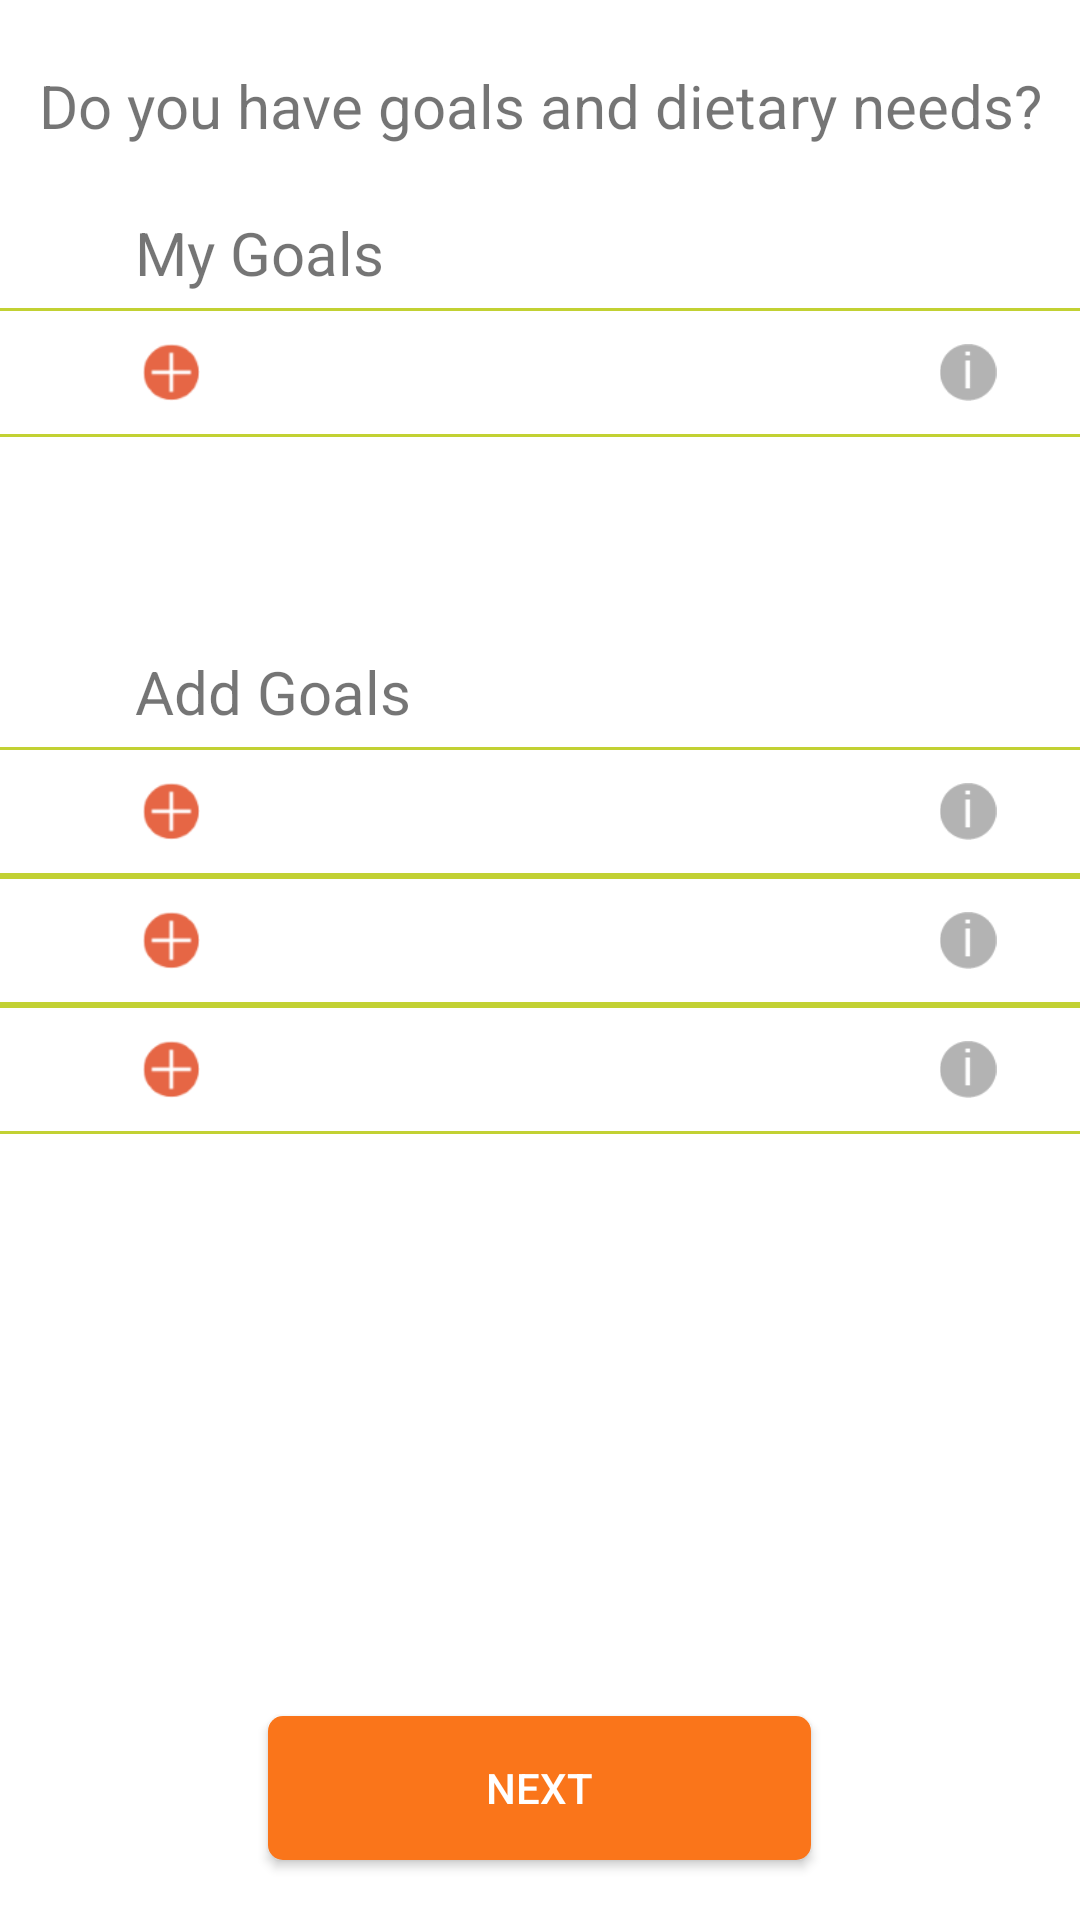

This screen was rendered from an Android layout file. Write that file and the resources it references.
<!-- AndroidManifest.xml: application theme AppTheme -->
<!-- res/layout/fragment_goals_page.xml -->
<?xml version="1.0" encoding="utf-8"?>
<LinearLayout xmlns:android="http://schemas.android.com/apk/res/android"
    android:orientation="vertical"
    android:layout_width="match_parent"
    android:layout_height="match_parent"
    android:background="@color/white">

    
    <TextView
        android:layout_width="match_parent"
        android:layout_height="wrap_content"
        android:gravity="center"
        android:text="@string/question_goals"
        android:textSize="20sp"
        android:layout_weight="1"/>
    <LinearLayout
        android:layout_width="match_parent"
        android:layout_height="0dp"
        android:layout_weight="11"
        android:orientation="vertical">

        <LinearLayout
            android:id="@+id/selected_goals_linearlayout"
            android:layout_width="match_parent"
            android:layout_height="0dp"
            android:layout_weight="0.35"
            android:orientation="vertical" >

            <TextView
                android:layout_width="match_parent"
                android:layout_height="wrap_content"
                android:textSize="20sp"
                android:paddingBottom="5dp"
                android:paddingLeft="45dp"
                android:text="@string/my_goals"/>

            <include
                android:id="@+id/list_item_1"
                android:layout_height="wrap_content"
                android:layout_width="match_parent"
                layout="@layout/list_item_goal" />

        </LinearLayout>
        <LinearLayout
            android:id="@+id/unselected_goals_linearlayout"
            android:layout_width="match_parent"
            android:layout_height="0dp"
            android:layout_weight="0.8"
            android:orientation="vertical">

            <TextView
                android:layout_width="match_parent"
                android:layout_height="wrap_content"
                android:textSize="20sp"
                android:paddingBottom="5dp"
                android:paddingLeft="45dp"
                android:text="@string/add_goals"/>

            <include
                android:id="@+id/list_item_2"
                android:layout_height="wrap_content"
                android:layout_width="match_parent"
                layout="@layout/list_item_goal" />
            <include
                android:id="@+id/list_item_3"
                android:layout_height="wrap_content"
                android:layout_width="match_parent"
                layout="@layout/list_item_goal" />
            <include
                android:id="@+id/list_item_4"
                android:layout_height="wrap_content"
                android:layout_width="match_parent"
                layout="@layout/list_item_goal" />
        </LinearLayout>

    </LinearLayout>

    <Button
        android:id="@+id/next_button"
        android:layout_width="181dp"
        android:layout_height="wrap_content"
        android:layout_marginBottom="20dp"
        android:layout_marginTop="20dp"
        android:layout_gravity="center"
        android:paddingTop="10dp"
        android:paddingBottom="10dp"
        android:text="@string/next_button"
        android:textColor="@color/white"
        android:background="@drawable/button_shape_normal"/> 
    

</LinearLayout>
<!-- res/layout/progress_row.xml (included above) -->
<?xml version="1.0" encoding="utf-8"?>
<LinearLayout xmlns:android="http://schemas.android.com/apk/res/android"
    android:layout_height="match_parent"
    android:layout_width="match_parent"
    android:gravity="center_vertical"
    android:orientation="horizontal" >
    <Button style="@style/ProgressBar" />
    <Button style="@style/ProgressBar" />
    <Button style="@style/ProgressBar" />
    <Button style="@style/ProgressBar" />
    <Button style="@style/ProgressBar" />
    <Button style="@style/ProgressBar" />
</LinearLayout>
<!-- res/layout/list_item_goal.xml (included above) -->
<?xml version="1.0" encoding="utf-8"?>
<LinearLayout xmlns:android="http://schemas.android.com/apk/res/android"
    android:layout_width="match_parent"
    android:layout_height="wrap_content"
    android:orientation="horizontal"
    android:background="@drawable/goal_list_border" >
    <ImageButton
        android:id="@+id/goal_list_item_checkbox"
        android:layout_width="0dp"
        android:layout_height="match_parent"
        android:layout_marginLeft="40dp"
        android:layout_marginTop="12dp"
        android:layout_marginBottom="12dp"
        android:scaleType="fitCenter"
        android:layout_weight="1.20"
        android:src="@drawable/plus_orange"
        android:background="@color/white"/>
    <TextView
        android:id="@+id/goal_list_item_textView"
        android:layout_width="0dp"
        android:layout_height="wrap_content"
        android:layout_weight="8"
        android:paddingTop="8dp"
        android:paddingBottom="8dp"
        android:paddingLeft="4dp"
        android:layout_gravity="center_vertical"
        android:textSize="20sp"/>
    <ImageButton
        android:id="@+id/goal_list_item_infoButton"
        android:layout_width="0dp"
        android:layout_height="match_parent"
        android:scaleType="fitCenter"
        android:layout_marginRight="20dp"
        android:layout_marginTop="12dp"
        android:layout_marginBottom="12dp"
        android:layout_weight="1.2"
        android:src="@drawable/info"
        android:background="@color/white"/>

</LinearLayout>
<!-- resources referenced by this layout -->
<resources>
  <color name="white">#ffffff</color>
  <!-- drawable button_shape_normal (drawable) -->
  <?xml version="1.0" encoding="utf-8"?>
  <shape xmlns:android="http://schemas.android.com/apk/res/android">
      android:shape="rectangle" >
  
      <corners android:radius="5dp" />
  
      <solid android:color="@color/orange"
          />
  
  </shape>
  <!-- drawable goal_list_border (drawable) -->
  <?xml version="1.0" encoding="utf-8"?>
  <layer-list xmlns:android="http://schemas.android.com/apk/res/android">
      <item>
          <shape android:shape="rectangle">
              <solid android:color="@color/green" />
          </shape>
      </item>
      <item android:bottom="1dp"
          android:top="1dp">
          <shape android:shape="rectangle">
              <solid android:color="#FFFFFF" />
          </shape>
      </item>
  
  </layer-list>
  <!-- drawable info: png bitmap (drawable, 714 bytes) -->
  <!-- drawable plus_orange: png bitmap (drawable, 1254 bytes) -->
  <string name="add_goals">Add Goals</string>
  <string name="my_goals">My Goals</string>
  <string name="next_button">Next</string>
  <string name="question_goals">Do you have goals and dietary needs?</string>
  <style name="ProgressBar">
          <item name="android:layout_height">10dp</item>
          <item name="android:layout_width">0dp</item>
          <item name="android:layout_margin">3dp</item>
          <item name="android:layout_weight">1</item>
          <item name="android:background">@drawable/progress_bar</item>
      </style>
  <style name="AppTheme" parent="Theme.AppCompat.Light.DarkActionBar">
          
      </style>
  <color name="orange">#fa751a</color>
  <color name="green">#c2d133</color>
  <!-- drawable progress_bar (drawable) -->
  <?xml version="1.0" encoding="utf-8"?>
  <shape xmlns:android="http://schemas.android.com/apk/res/android"
      android:shape="rectangle">
  
      <size android:height="10dp"
          android:width="0dp" />
  
      <solid android:color="#FFFFFF" />
      <stroke android:color="@color/green"
          android:width="1dp"
          />
  
  </shape>
</resources>
